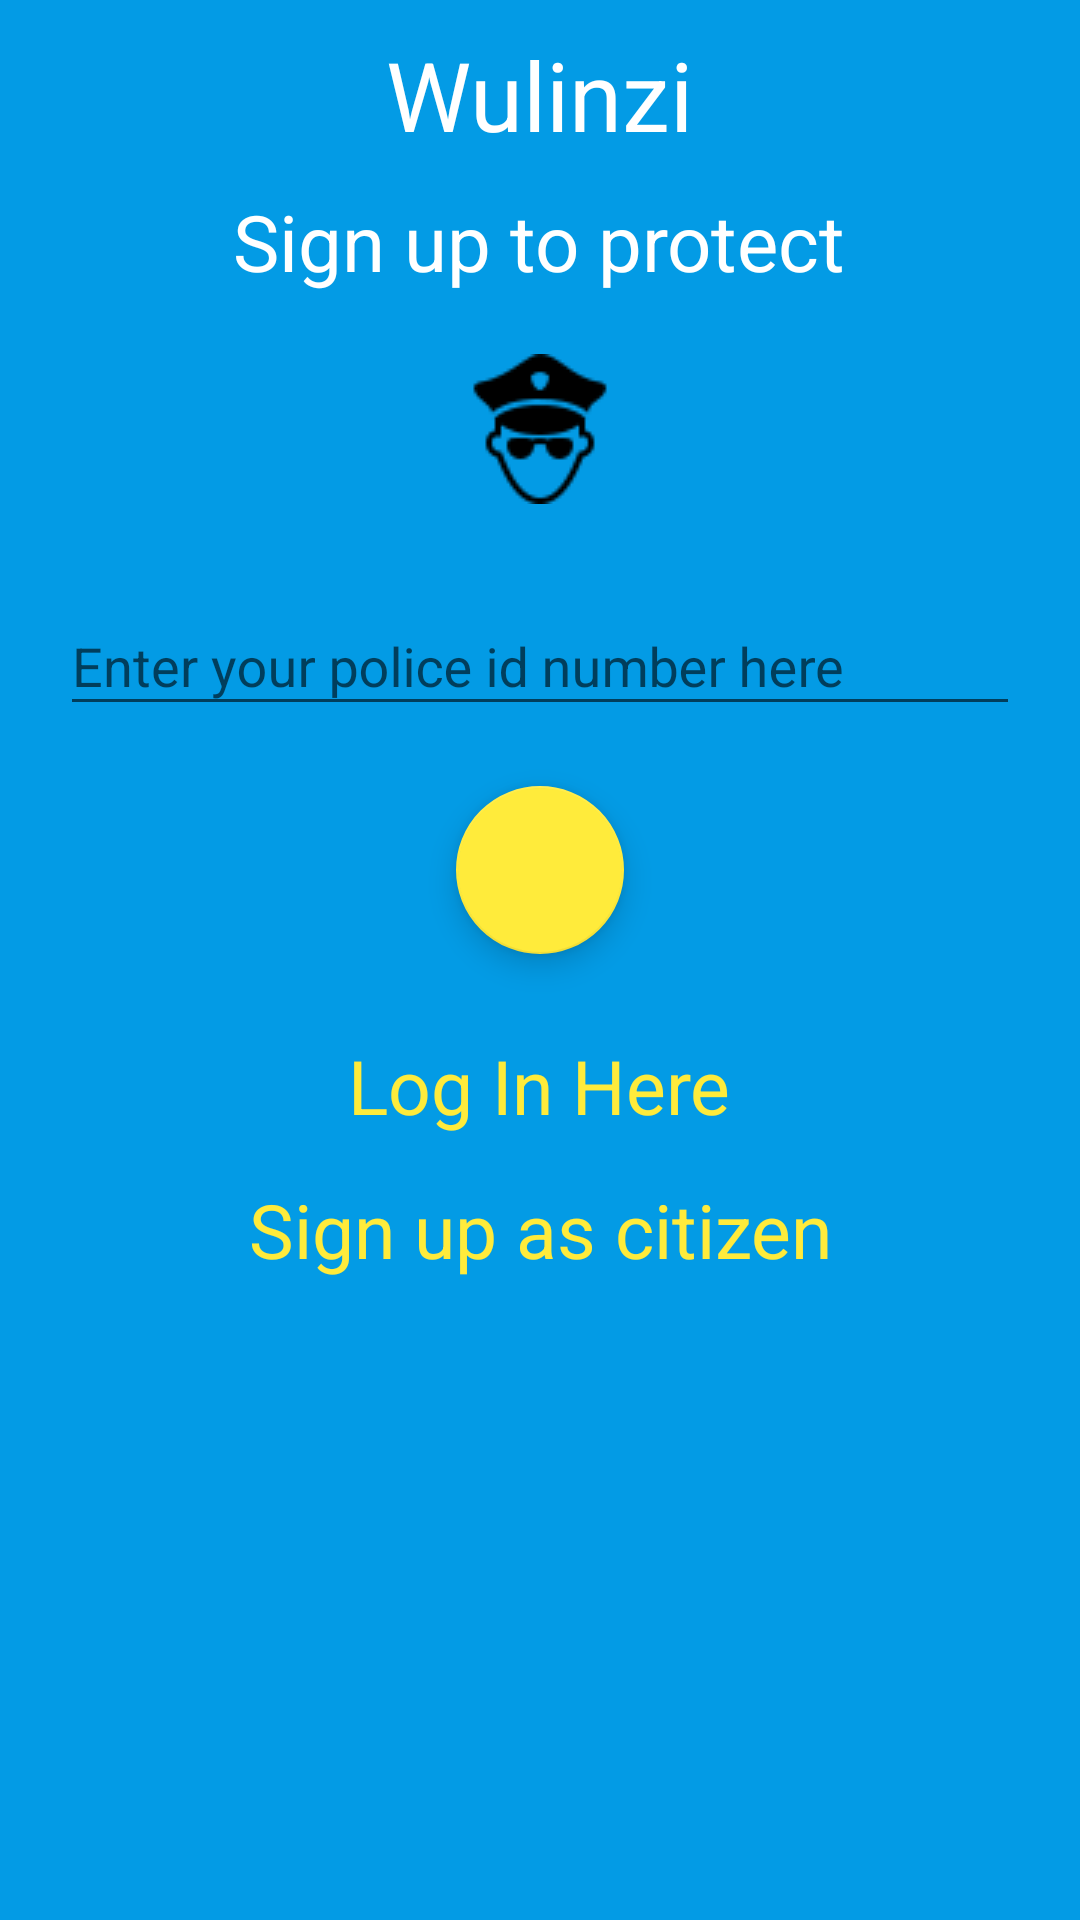

Reconstruct the res/layout file that produces this screen, plus the resources it refers to.
<!-- AndroidManifest.xml: application theme AppTheme -->
<!-- res/layout/fragment_police_sign_up.xml -->
<LinearLayout xmlns:android="http://schemas.android.com/apk/res/android"
xmlns:tools="http://schemas.android.com/tools"
android:layout_width="match_parent"
xmlns:app="http://schemas.android.com/apk/res-auto"
android:orientation="vertical"
    android:focusable="true"
    android:focusableInTouchMode="true"
android:background="@color/colorPrimary"
android:layout_height="match_parent"
tools:context="com.example.kuzuiauhalifu.auth.PoliceSignUpFragment">

<TextView
    android:layout_width="wrap_content"
    android:text="@string/app_name"
    android:textSize="32sp"
    android:layout_marginTop="10dp"
    android:layout_marginBottom="10dp"
    android:textColor="@color/white"
    android:layout_gravity="center_horizontal"
    android:layout_height="wrap_content" />

<TextView
    android:layout_width="wrap_content"
    android:text="Sign up to protect"
    android:textSize="26sp"
    android:layout_marginBottom="20dp"
    android:textColor="@color/white"
    android:layout_gravity="center_horizontal"
    android:layout_height="wrap_content" />

<ImageView
    android:layout_width="wrap_content"
    android:layout_height="wrap_content"
    android:src="@drawable/police_man"
    android:layout_gravity="center_horizontal"/>

<android.support.design.widget.TextInputLayout
    android:layout_height="wrap_content"
    android:layout_margin="20dp"
    app:hintTextAppearance="@style/TextAppearance.App.TextInputLayout"
    android:layout_width="match_parent" >

    <EditText
        android:id="@+id/police_id"
        android:layout_width="match_parent"
        android:layout_height="wrap_content"
        android:inputType="number"
        android:textColorHint="@color/white"
        android:hint="Enter your police id number here"
        android:maxLines="1" />

</android.support.design.widget.TextInputLayout>

<android.support.design.widget.FloatingActionButton
    android:id="@+id/fab_police_sign_up_continue"
    android:layout_width="wrap_content"
    android:layout_height="wrap_content"
    android:layout_gravity="center_horizontal"
    android:backgroundTint="@color/colorAccent"
    android:layout_marginBottom="20dp"
    android:src="@drawable/right_sign" />

<Button
    android:id="@+id/btnReg"
    android:layout_width="wrap_content"
    android:layout_height="wrap_content"
    android:layout_gravity="center|bottom"
    android:background="#00000000"
    android:onClick="PoliceLogIn"
    android:text="Log In Here"
    android:textSize="25sp"
    android:textAppearance="?android:attr/textAppearanceMedium"
    android:textColor="@color/colorAccent" />

<Button
    android:layout_width="wrap_content"
    android:layout_height="wrap_content"
    android:layout_gravity="center|bottom"
    android:background="#00000000"
    android:onClick="registerCitizen"
    android:text="Sign up as citizen"
    android:textSize="25sp"
    android:textAppearance="?android:attr/textAppearanceMedium"
    android:textColor="@color/colorAccent" />

</LinearLayout>
<!-- resources referenced by this layout -->
<resources>
  <color name="colorAccent">#ffeb3b</color>
  <color name="colorPrimary">#039be5</color>
  <color name="white">#FFFFFF</color>
  <!-- drawable police_man: png bitmap (drawable, 1313 bytes) -->
  <string name="app_name">Wulinzi</string>
  <style name="TextAppearance.App.TextInputLayout" parent="@android:style/TextAppearance">
          <item name="android:textColor">@color/colorAccent</item>
          <item name="android:textSize">14sp</item>
          <item name="colorControlActivated">@color/colorAccent</item>
      </style>
  <style name="AppTheme" parent="Theme.AppCompat.Light.DarkActionBar">
          
          <item name="colorPrimary">@color/colorPrimary</item>
          <item name="colorPrimaryDark">@color/colorPrimaryDark</item>
          <item name="colorAccent">@color/colorAccent</item>
      </style>
  <color name="colorPrimaryDark">#0288d1</color>
</resources>
